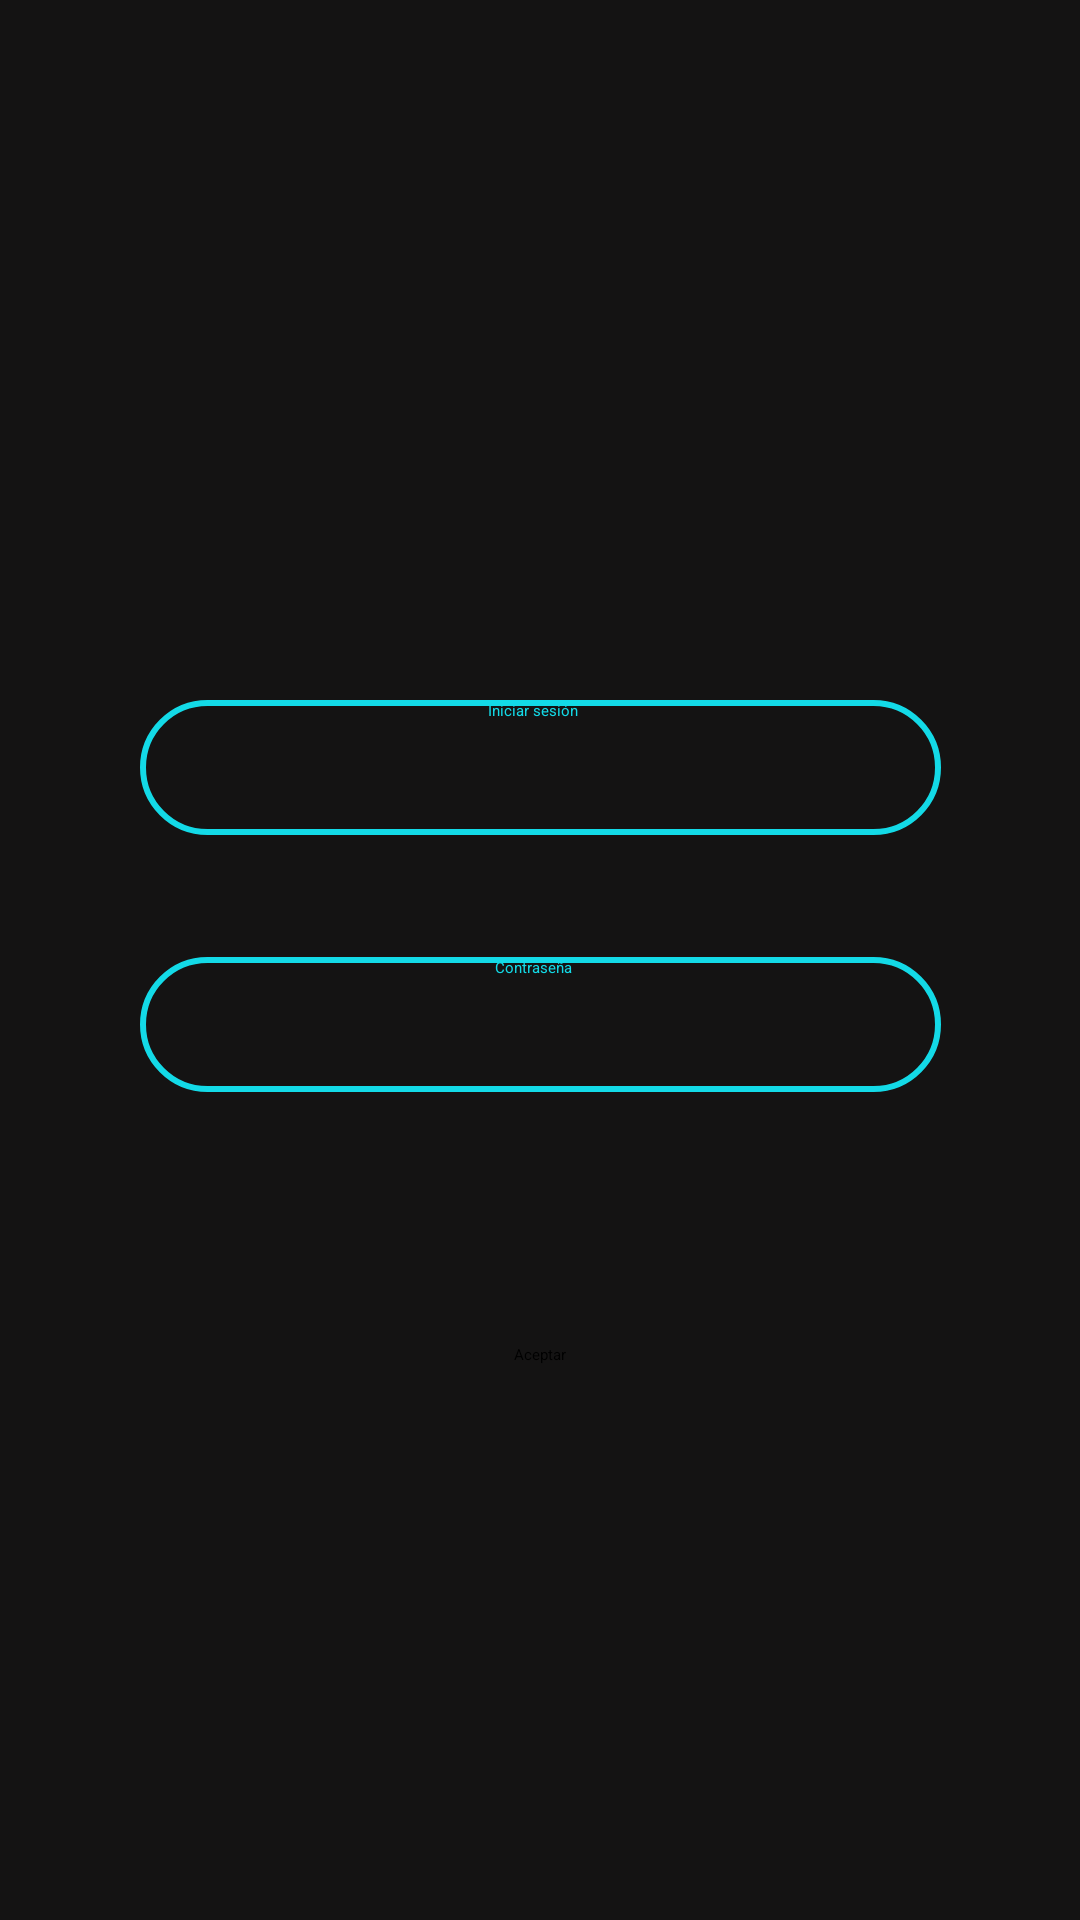

Produce the Android XML layout that renders to this screen, including the resource entries it uses.
<!-- AndroidManifest.xml: application theme Theme.Reto -->
<!-- res/layout/olvido_contra.xml -->
<?xml version="1.0" encoding="utf-8"?>
<androidx.constraintlayout.widget.ConstraintLayout xmlns:android="http://schemas.android.com/apk/res/android"
    xmlns:app="http://schemas.android.com/apk/res-auto"
    xmlns:tools="http://schemas.android.com/tools"
    android:layout_width="match_parent"
    android:layout_height="match_parent"
    android:background="@color/less_black">

    <EditText
        android:id="@+id/editText"
        android:layout_width="267dp"
        android:layout_height="45dp"
        android:background="@drawable/custom_search_view"
        android:hint="@string/inicio"
        android:paddingLeft="45dp"
        android:paddingRight="50dp"
        android:textAlignment="center"
        android:textColor="@color/cyan"
        android:textColorHint="@color/cyan"
        app:layout_constraintBottom_toBottomOf="parent"
        app:layout_constraintEnd_toEndOf="parent"
        app:layout_constraintStart_toStartOf="parent"
        app:layout_constraintTop_toTopOf="parent"
        app:layout_constraintVertical_bias="0.392" />

    <EditText
        android:id="@+id/editText2"
        android:layout_width="267dp"
        android:layout_height="45dp"
        android:background="@drawable/custom_search_view"
        android:hint="@string/contra"
        android:paddingLeft="45dp"
        android:paddingRight="50dp"
        android:textAlignment="center"
        android:textColor="@color/cyan"
        android:textColorHint="@color/cyan"
        app:layout_constraintBottom_toBottomOf="parent"
        app:layout_constraintEnd_toEndOf="parent"
        app:layout_constraintStart_toStartOf="parent"
        app:layout_constraintTop_toTopOf="parent"
        app:layout_constraintVertical_bias="0.536" />

    <ImageView
        android:id="@+id/imageView3"
        android:layout_width="97dp"
        android:layout_height="150dp"
        app:layout_constraintBottom_toBottomOf="parent"
        app:layout_constraintEnd_toEndOf="parent"
        app:layout_constraintHorizontal_bias="0.464"
        app:layout_constraintStart_toStartOf="parent"
        app:layout_constraintTop_toTopOf="parent"
        app:layout_constraintVertical_bias="0.077"
        app:srcCompat="@drawable/bigmapa" />

    <Button
        android:id="@+id/button2"
        android:layout_width="wrap_content"
        android:layout_height="wrap_content"
        android:backgroundTint="@color/cyan"
        android:text="@string/acept"
        android:textColor="@color/black"
        app:layout_constraintBottom_toBottomOf="parent"
        app:layout_constraintEnd_toEndOf="parent"
        app:layout_constraintStart_toStartOf="parent"
        app:layout_constraintTop_toTopOf="parent"
        app:layout_constraintVertical_bias="0.708"
        app:strokeColor="@color/cyan"
        app:strokeWidth="2dp" />

</androidx.constraintlayout.widget.ConstraintLayout>
<!-- resources referenced by this layout -->
<resources>
  <color name="black">#FF000000</color>
  <color name="cyan">#13DAE7</color>
  <color name="less_black">#141313</color>
  <!-- drawable bigmapa: png bitmap (drawable, 50178 bytes) -->
  <!-- drawable custom_search_view (drawable) -->
  <?xml version="1.0" encoding="utf-8"?>
  <shape xmlns:android="http://schemas.android.com/apk/res/android">
      <solid android:color="#141313"/>
      <corners android:radius="30dp"/>
      <stroke android:color="#13DAE7" android:width="2dp"/>
  </shape>
  <string name="acept">Aceptar</string>
  <string name="contra">Contraseña</string>
  <string name="inicio">Iniciar sesión</string>
</resources>
